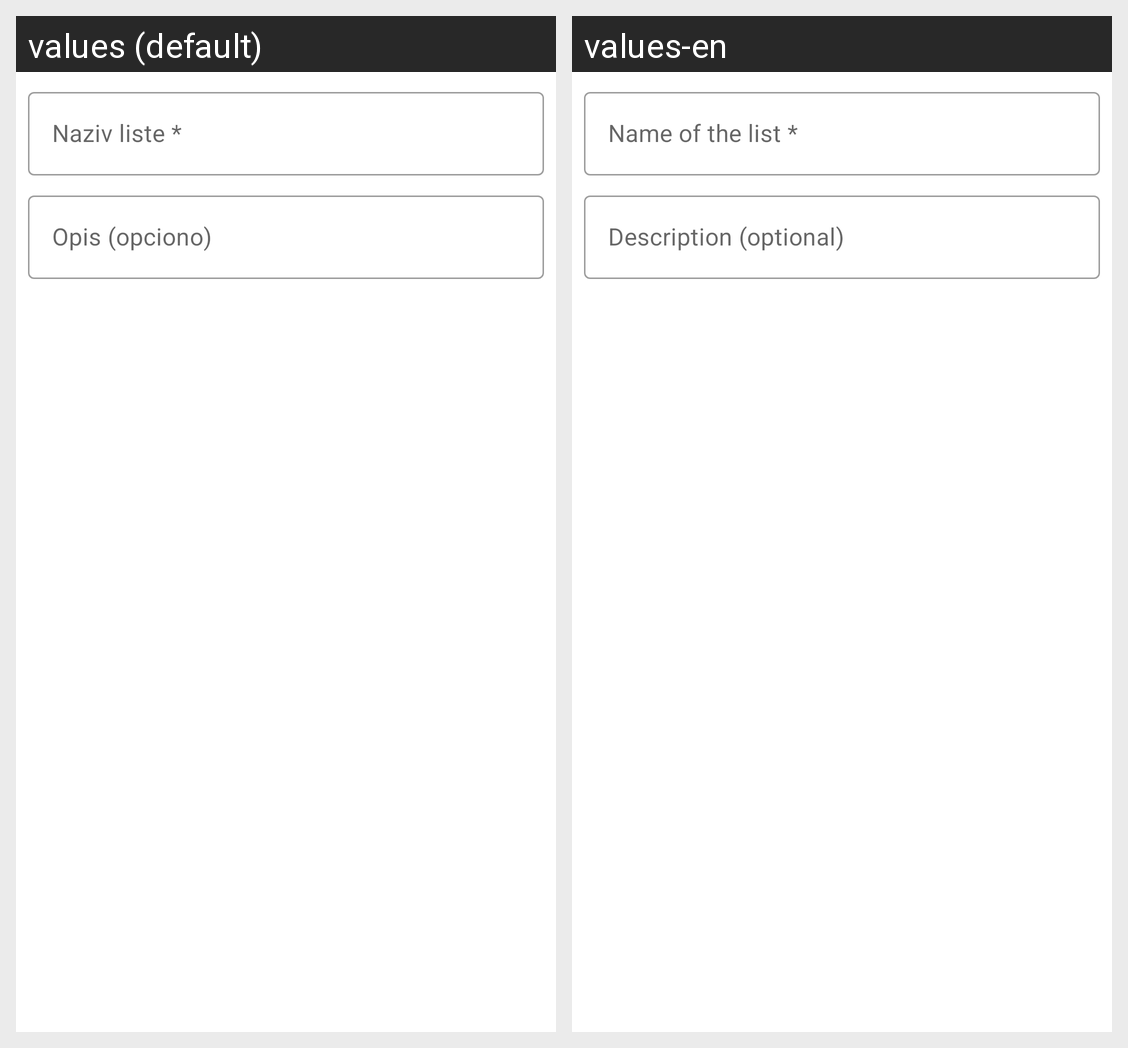

For this localized Android screen grid, give each drawn string resource with its value in every locale shown.
Android screen res/layout/dialog_dodaj_popisnu_listu.xml rendered under 2 locales, left to right: values (default), values-en. Device: Nexus 5 (rendered at 1080×1920; each locale shown at half size, 540×960, under a caption strip naming it); theme Theme.MRprojektni_zadatak.
Strings drawn on this screen, with the default value and each locale's value (text and hints the layout hard-codes, and strings that could not be matched under every locale, appear in the picture but are not listed):

naziv_liste
  values: Naziv liste *
  values-en: Name of the list *

opis_liste
  values: Opis (opciono)
  values-en: Description (optional)
